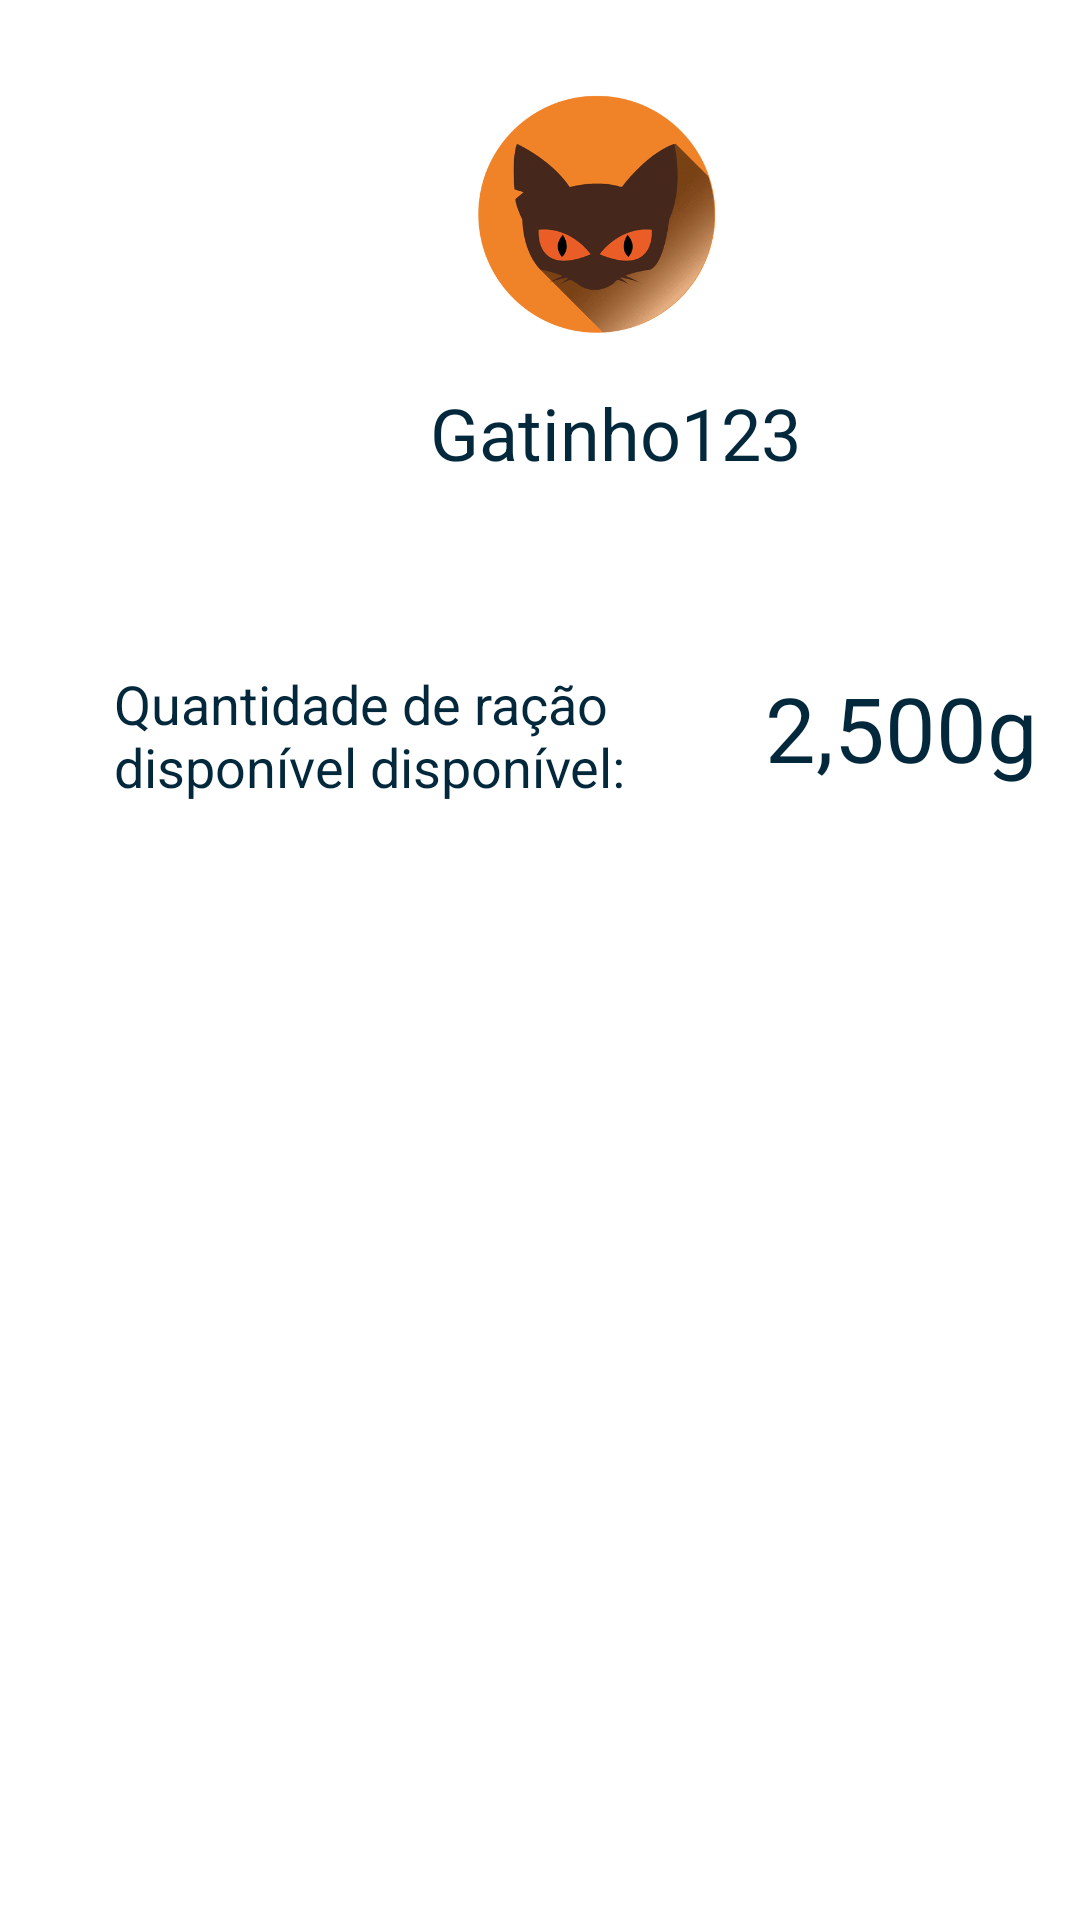

Layout XML and referenced resources for this Android screen:
<!-- AndroidManifest.xml: application theme Base.Theme.CatSafe -->
<!-- res/layout/activity_historico.xml -->
<androidx.constraintlayout.widget.ConstraintLayout xmlns:android="http://schemas.android.com/apk/res/android"
    xmlns:app="http://schemas.android.com/apk/res-auto"
    xmlns:tools="http://schemas.android.com/tools"
    android:id="@+id/constraintLayout"
    android:layout_width="410dp"
    android:layout_height="729dp"
    android:background="#FFFFFF"
    tools:context="com.example.catsafe.HistoricoActivity">

    <androidx.constraintlayout.widget.ConstraintLayout
        android:id="@+id/constraintLayout1"
        android:layout_width="410dp"
        android:layout_height="729dp"
        app:layout_constraintBottom_toBottomOf="parent"
        app:layout_constraintStart_toStartOf="parent"
        app:layout_constraintVertical_bias="1.0">

        <ImageButton
            android:id="@+id/imageButton2_voltar"
            android:layout_width="61dp"
            android:layout_height="62dp"
            android:backgroundTint="@color/white"
            android:scaleType="fitStart"
            android:src="@drawable/voltar"
            app:layout_constraintBottom_toTopOf="@+id/textView8"
            app:layout_constraintEnd_toEndOf="parent"
            app:layout_constraintHorizontal_bias="0.045"
            app:layout_constraintStart_toStartOf="parent"
            app:layout_constraintTop_toTopOf="parent"
            app:layout_constraintVertical_bias="0.08" />


        
        <TextView
            android:id="@+id/textView8"
            android:layout_width="182dp"
            android:layout_height="46dp"
            android:layout_marginBottom="372dp"
            android:text="Quantidade de ração disponível disponível:"
            android:textColor="@color/azul_escuro"
            android:textSize="18sp"
            app:layout_constraintBottom_toBottomOf="parent"
            app:layout_constraintEnd_toEndOf="parent"
            app:layout_constraintHorizontal_bias="0.166"
            app:layout_constraintStart_toStartOf="parent" />

        <ImageView
            android:id="@+id/imageView5_logo"
            android:layout_width="85dp"
            android:layout_height="81dp"
            android:layout_marginTop="12dp"
            app:layout_constraintEnd_toEndOf="parent"
            app:layout_constraintHorizontal_bias="0.95"
            app:layout_constraintStart_toStartOf="parent"
            app:layout_constraintTop_toTopOf="parent"
            app:srcCompat="@drawable/logo_roxa" />

        <FrameLayout
            android:id="@+id/frameLayout2"
            android:layout_width="414dp"
            android:layout_height="330dp"
            app:layout_constraintBottom_toBottomOf="parent"
            app:layout_constraintStart_toStartOf="parent">

            <androidx.constraintlayout.widget.ConstraintLayout
                android:layout_width="match_parent"
                android:layout_height="match_parent">

                <ListView
                    android:id="@+id/listViewHistorico"
                    android:layout_width="419dp"
                    android:layout_height="330dp"
                    android:divider="@android:color/transparent"
                    android:dividerHeight="5.0dp"
                    android:cacheColorHint="@color/black"
                    android:padding="15dp"
                    app:layout_constraintBottom_toBottomOf="parent"
                    app:layout_constraintEnd_toEndOf="parent"
                    app:layout_constraintHorizontal_bias="0.4"
                    app:layout_constraintStart_toStartOf="parent"
                    app:layout_constraintTop_toTopOf="parent"
                    app:layout_constraintVertical_bias="1.0" />
            </androidx.constraintlayout.widget.ConstraintLayout>
        </FrameLayout>

        <TextView
            android:id="@+id/textView_userPet"
            android:layout_width="wrap_content"
            android:layout_height="wrap_content"
            android:text="Gatinho123"
            android:textColor="@color/azul_escuro"
            android:textSize="24sp"
            app:layout_constraintBottom_toBottomOf="parent"
            app:layout_constraintEnd_toEndOf="parent"
            app:layout_constraintHorizontal_bias="0.501"
            app:layout_constraintStart_toStartOf="parent"
            app:layout_constraintTop_toTopOf="parent"
            app:layout_constraintVertical_bias="0.311"
            tools:ignore="DuplicateIds" />

        <TextView
            android:id="@+id/textView7"
            android:layout_width="150dp"
            android:layout_height="48dp"
            android:layout_marginBottom="40dp"
            android:text="2,500g"
            android:textColor="@color/azul_escuro"
            android:textSize="30sp"
            app:layout_constraintBottom_toTopOf="@+id/frameLayout2"
            app:layout_constraintEnd_toEndOf="parent"
            app:layout_constraintHorizontal_bias="0.875"
            app:layout_constraintStart_toEndOf="@+id/textView8" />

        <ImageView
            android:id="@+id/imageView6"
            android:layout_width="100dp"
            android:layout_height="107dp"
            app:layout_constraintBottom_toTopOf="@+id/textView_userPet"
            app:layout_constraintEnd_toEndOf="parent"
            app:layout_constraintStart_toStartOf="parent"
            app:layout_constraintTop_toTopOf="parent"
            app:layout_constraintVertical_bias="1.0"
            app:srcCompat="@drawable/foto_de_perfil" />

    </androidx.constraintlayout.widget.ConstraintLayout>
</androidx.constraintlayout.widget.ConstraintLayout>
<!-- resources referenced by this layout -->
<resources>
  <color name="azul_escuro">#FF03283C</color>
  <color name="black">#FF000000</color>
  <color name="white">#FFFFFFFF</color>
  <!-- drawable foto_de_perfil: webp bitmap (drawable, 18230 bytes) -->
  <!-- drawable logo_roxa: jpeg bitmap (drawable, 15643 bytes) -->
  <style name="Base.Theme.CatSafe" parent="Theme.MaterialComponents.Light.NoActionBar">
          <item name="colorPrimary">#47106B</item> 
          <item name="colorPrimaryVariant">#561F7D</item> 
          <item name="colorOnPrimary">#FFFFFF</item> 
          <item name="colorSecondary">#D9D9D9</item> 
          <item name="colorAccent">#FF000000</item> 
      </style>
</resources>
